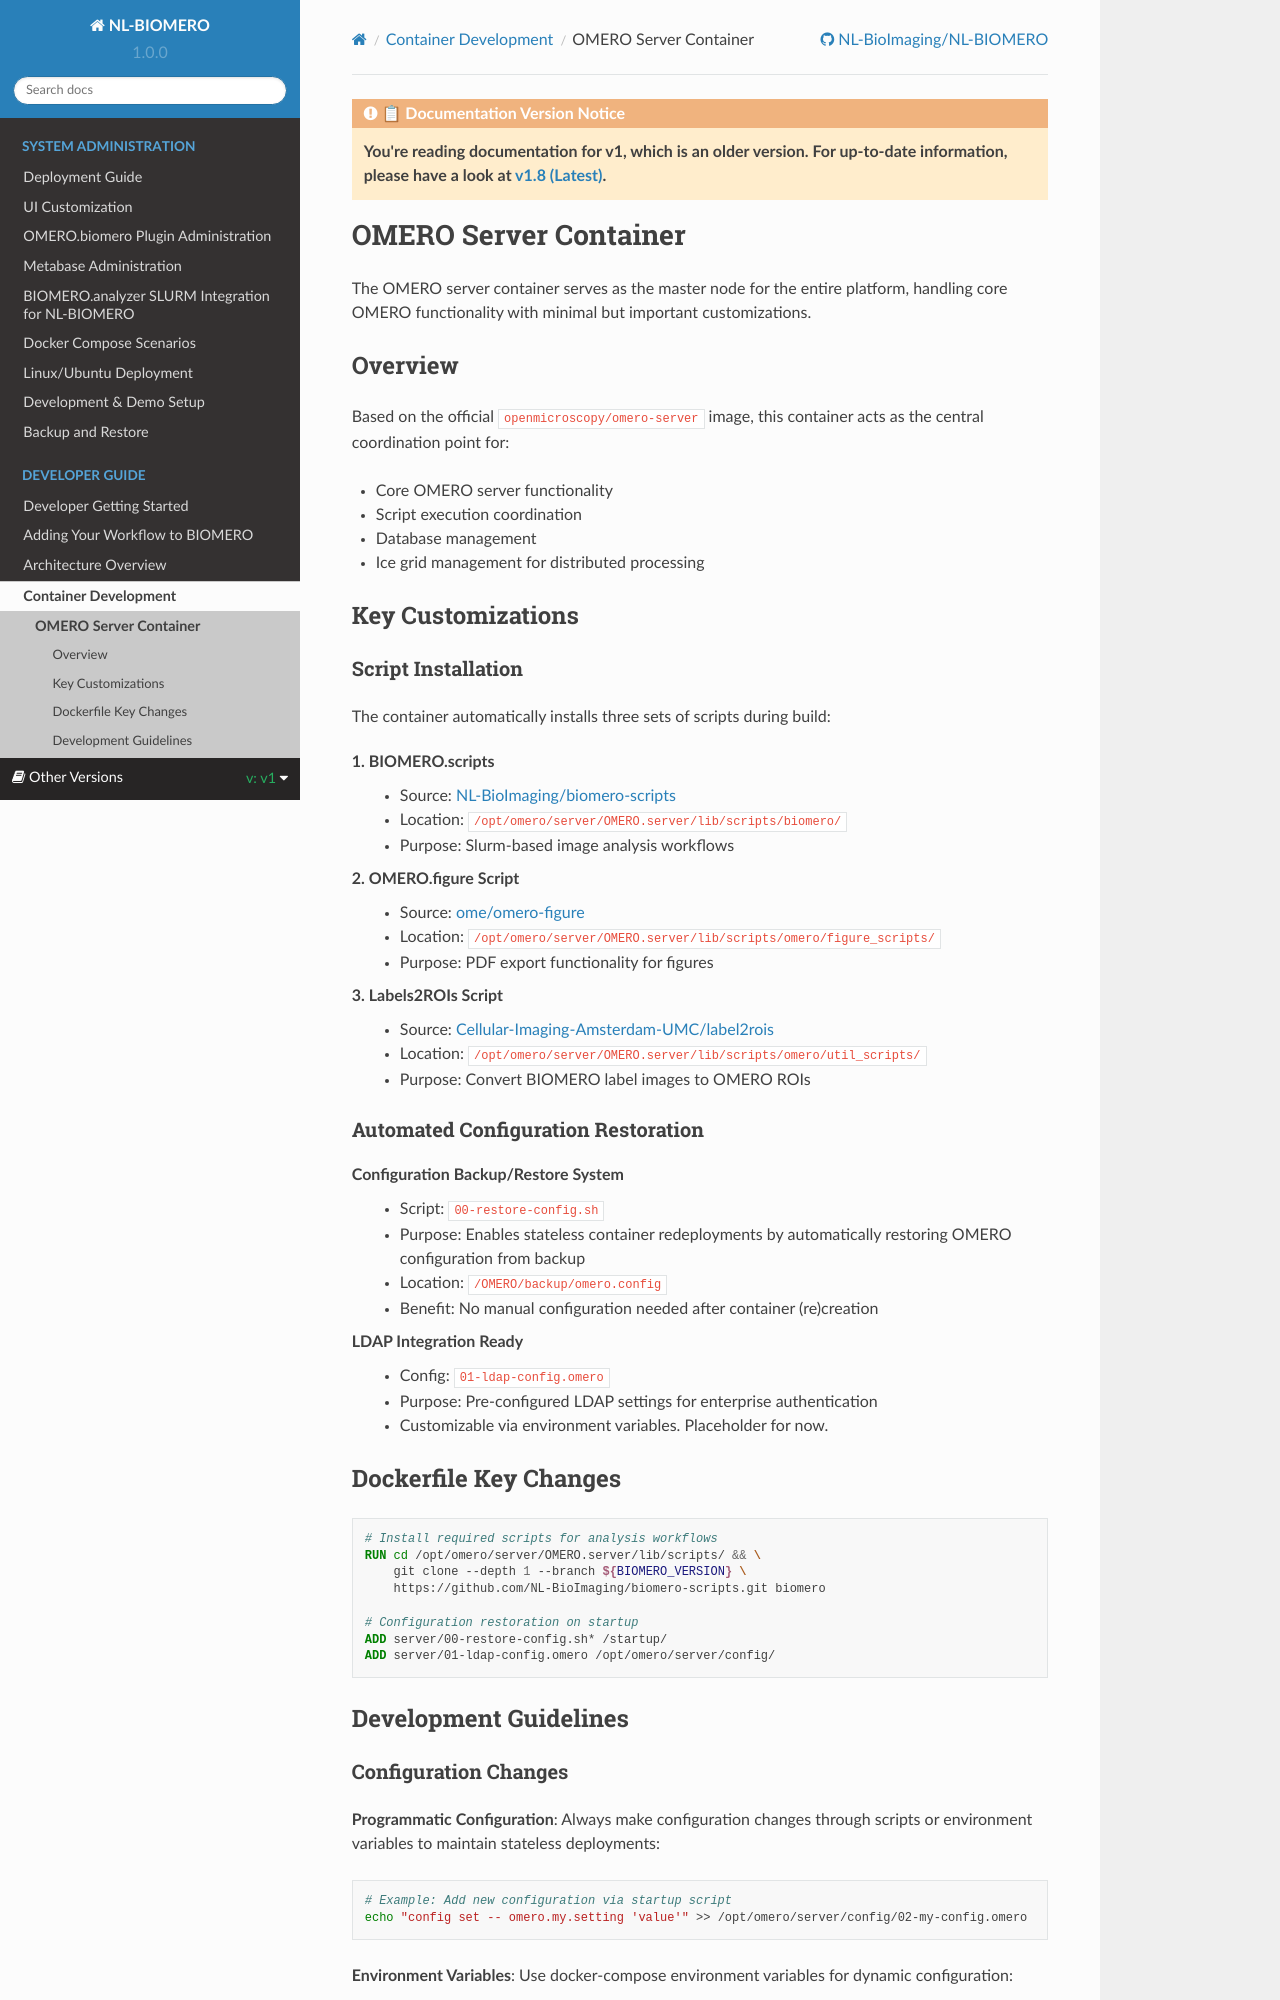

repository: NL-BioImaging/NL-BIOMERO · page: v1.0.0/developer/containers/omeroserver.html · generator: sphinx

OMERO Server Container
======================

The OMERO server container serves as the master node for the entire platform, handling core OMERO functionality with minimal but important customizations.

Overview
--------

Based on the official ``openmicroscopy/omero-server`` image, this container acts as the central coordination point for:

* Core OMERO server functionality
* Script execution coordination  
* Database management
* Ice grid management for distributed processing

Key Customizations
------------------

Script Installation
~~~~~~~~~~~~~~~~~~~

The container automatically installs three sets of scripts during build:

**1. BIOMERO.scripts**
   - Source: `NL-BioImaging/biomero-scripts <https://github.com/NL-BioImaging/biomero-scripts>`_
   - Location: ``/opt/omero/server/OMERO.server/lib/scripts/biomero/``
   - Purpose: Slurm-based image analysis workflows

**2. OMERO.figure Script**
   - Source: `ome/omero-figure <https://raw.githubusercontent.com/ome/omero-figure/refs/heads/master/omero_figure/scripts/omero/figure_scripts/Figure_To_Pdf.py>`_
   - Location: ``/opt/omero/server/OMERO.server/lib/scripts/omero/figure_scripts/``
   - Purpose: PDF export functionality for figures

**3. Labels2ROIs Script**
   - Source: `Cellular-Imaging-Amsterdam-UMC/label2rois v1.0.1 <https://github.com/Cellular-Imaging-Amsterdam-UMC/label2rois/releases/tag/v1.0.1>`_
   - Location: ``/opt/omero/server/OMERO.server/lib/scripts/omero/util_scripts/``
   - Purpose: Convert BIOMERO label images to OMERO ROIs

Automated Configuration Restoration
~~~~~~~~~~~~~~~~~~~~~~~~~~~~~~~~~~~

**Configuration Backup/Restore System**
   - Script: ``00-restore-config.sh``
   - Purpose: Enables stateless container redeployments by automatically restoring OMERO configuration from backup
   - Location: ``/OMERO/backup/omero.config``
   - Benefit: No manual configuration needed after container (re)creation

**LDAP Integration Ready**
   - Config: ``01-ldap-config.omero``
   - Purpose: Pre-configured LDAP settings for enterprise authentication
   - Customizable via environment variables. Placeholder for now.

Dockerfile Key Changes
----------------------

.. code-block:: dockerfile

   # Install required scripts for analysis workflows
   RUN cd /opt/omero/server/OMERO.server/lib/scripts/ && \
       git clone --depth 1 --branch ${BIOMERO_VERSION} \
       https://github.com/NL-BioImaging/biomero-scripts.git biomero

   # Configuration restoration on startup
   ADD server/00-restore-config.sh* /startup/
   ADD server/01-ldap-config.omero /opt/omero/server/config/

Development Guidelines
----------------------
